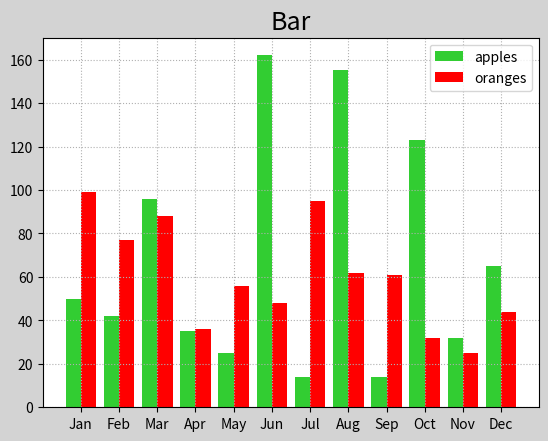

This figure's Python source:
import matplotlib.pyplot as mp
import numpy as np

apples = np.array([50, 42, 96, 35, 25, 162, 14, 155, 14, 123, 32, 65])
oranges = np.array([99, 77, 88, 36, 56, 48, 95, 62, 61, 32, 25, 44])
mp.figure('Bar', facecolor='lightgray')
mp.title('Bar', fontsize=18)
mp.grid(linestyle=':')
x = np.arange(apples.size)
mp.bar(x - 0.2, apples, 0.4, color='limegreen', label='apples')
mp.bar(x + 0.2, oranges, 0.4, color='red', label='oranges')

mp.xticks(x,['Jan','Feb','Mar','Apr','May','Jun','Jul','Aug','Sep','Oct','Nov','Dec'])
mp.legend()
mp.show()
